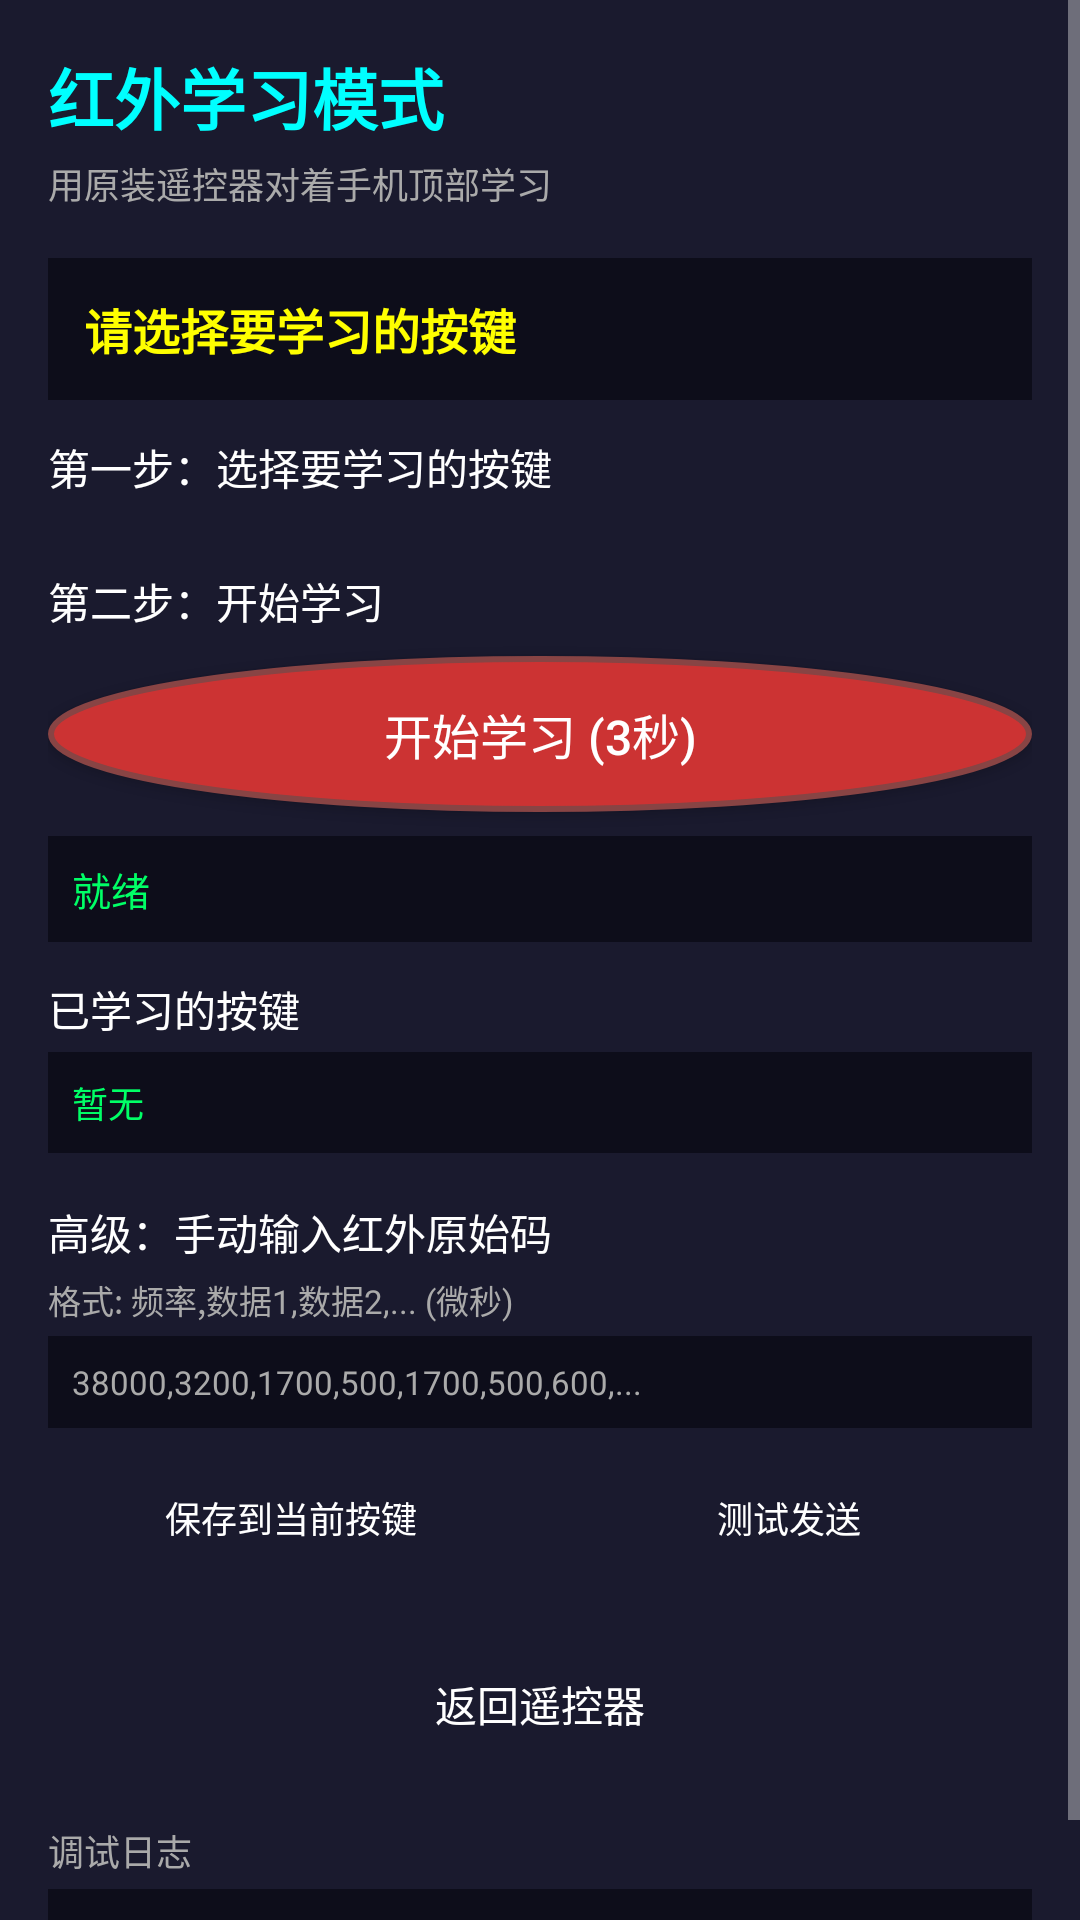

The Android layout XML behind this screen, and the referenced resources:
<!-- AndroidManifest.xml: application theme AppTheme -->
<!-- res/layout/activity_learn.xml -->
<?xml version="1.0" encoding="utf-8"?>
<ScrollView xmlns:android="http://schemas.android.com/apk/res/android"
    android:layout_width="match_parent"
    android:layout_height="match_parent"
    android:background="@color/bg_dark"
    android:fillViewport="true">

    <LinearLayout
        android:layout_width="match_parent"
        android:layout_height="wrap_content"
        android:orientation="vertical"
        android:padding="16dp">

        
        <TextView
            android:layout_width="wrap_content"
            android:layout_height="wrap_content"
            android:text="红外学习模式"
            android:textColor="@color/learn_cyan"
            android:textSize="22sp"
            android:textStyle="bold"
            android:layout_marginBottom="4dp" />

        <TextView
            android:layout_width="wrap_content"
            android:layout_height="wrap_content"
            android:text="用原装遥控器对着手机顶部学习"
            android:textColor="@color/text_gray"
            android:textSize="12sp"
            android:layout_marginBottom="16dp" />

        
        <TextView
            android:id="@+id/tvCurrentTarget"
            android:layout_width="match_parent"
            android:layout_height="wrap_content"
            android:text="请选择要学习的按键"
            android:textColor="@color/learn_yellow"
            android:textSize="16sp"
            android:textStyle="bold"
            android:background="@color/learn_bg"
            android:padding="12dp"
            android:layout_marginBottom="12dp" />

        
        <TextView
            android:layout_width="wrap_content"
            android:layout_height="wrap_content"
            android:text="第一步：选择要学习的按键"
            android:textColor="@color/text_white"
            android:textSize="14sp"
            android:layout_marginBottom="8dp" />

        <GridLayout
            android:id="@+id/gridButtons"
            android:layout_width="match_parent"
            android:layout_height="wrap_content"
            android:columnCount="3"
            android:layout_marginBottom="16dp" />

        
        <TextView
            android:layout_width="wrap_content"
            android:layout_height="wrap_content"
            android:text="第二步：开始学习"
            android:textColor="@color/text_white"
            android:textSize="14sp"
            android:layout_marginBottom="8dp" />

        <Button
            android:id="@+id/btnStartLearn"
            android:layout_width="match_parent"
            android:layout_height="52dp"
            android:text="开始学习 (3秒)"
            android:textColor="@color/text_white"
            android:textSize="16sp"
            android:background="@drawable/btn_power"
            android:layout_marginBottom="8dp" />

        
        <ProgressBar
            android:id="@+id/progressLearn"
            style="?android:attr/progressBarStyleHorizontal"
            android:layout_width="match_parent"
            android:layout_height="wrap_content"
            android:layout_marginBottom="8dp"
            android:visibility="gone" />

        
        <TextView
            android:id="@+id/tvLearnStatus"
            android:layout_width="match_parent"
            android:layout_height="wrap_content"
            android:text="就绪"
            android:textColor="@color/learn_green"
            android:textSize="13sp"
            android:background="@color/learn_bg"
            android:padding="8dp"
            android:layout_marginBottom="12dp" />

        
        <TextView
            android:layout_width="wrap_content"
            android:layout_height="wrap_content"
            android:text="已学习的按键"
            android:textColor="@color/text_white"
            android:textSize="14sp"
            android:layout_marginBottom="4dp" />

        <TextView
            android:id="@+id/tvLearnedList"
            android:layout_width="match_parent"
            android:layout_height="wrap_content"
            android:text="暂无"
            android:textColor="@color/learn_green"
            android:textSize="12sp"
            android:fontFamily="monospace"
            android:background="@color/learn_bg"
            android:padding="8dp"
            android:layout_marginBottom="16dp" />

        
        <TextView
            android:layout_width="wrap_content"
            android:layout_height="wrap_content"
            android:text="高级：手动输入红外原始码"
            android:textColor="@color/text_white"
            android:textSize="14sp"
            android:layout_marginBottom="4dp" />

        <TextView
            android:layout_width="wrap_content"
            android:layout_height="wrap_content"
            android:text="格式: 频率,数据1,数据2,... (微秒)"
            android:textColor="@color/text_gray"
            android:textSize="11sp"
            android:layout_marginBottom="4dp" />

        <EditText
            android:id="@+id/etManualCode"
            android:layout_width="match_parent"
            android:layout_height="wrap_content"
            android:hint="38000,3200,1700,500,1700,500,600,..."
            android:textColor="@color/learn_green"
            android:textColorHint="@color/text_gray"
            android:textSize="11sp"
            android:background="@color/learn_bg"
            android:padding="8dp"
            android:inputType="text"
            android:singleLine="false"
            android:layout_marginBottom="8dp" />

        <LinearLayout
            android:layout_width="match_parent"
            android:layout_height="wrap_content"
            android:orientation="horizontal"
            android:layout_marginBottom="16dp">

            <Button
                android:id="@+id/btnManualSave"
                android:layout_width="0dp"
                android:layout_height="44dp"
                android:layout_weight="1"
                android:text="保存到当前按键"
                android:textColor="@color/text_white"
                android:textSize="12sp"
                android:background="@drawable/btn_round"
                android:layout_marginRight="4dp" />

            <Button
                android:id="@+id/btnManualTest"
                android:layout_width="0dp"
                android:layout_height="44dp"
                android:layout_weight="1"
                android:text="测试发送"
                android:textColor="@color/text_white"
                android:textSize="12sp"
                android:background="@drawable/btn_round" />
        </LinearLayout>

        
        <Button
            android:id="@+id/btnBackToControl"
            android:layout_width="match_parent"
            android:layout_height="48dp"
            android:text="返回遥控器"
            android:textColor="@color/text_white"
            android:textSize="14sp"
            android:background="@drawable/btn_round"
            android:layout_marginBottom="16dp" />

        
        <TextView
            android:layout_width="wrap_content"
            android:layout_height="wrap_content"
            android:text="调试日志"
            android:textColor="@color/text_gray"
            android:textSize="12sp"
            android:layout_marginBottom="4dp" />

        <TextView
            android:id="@+id/tvLearnDebug"
            android:layout_width="match_parent"
            android:layout_height="wrap_content"
            android:text=""
            android:textColor="@color/learn_green"
            android:textSize="10sp"
            android:fontFamily="monospace"
            android:background="@color/learn_bg"
            android:padding="8dp" />

    </LinearLayout>
</ScrollView>
<!-- resources referenced by this layout -->
<resources>
  <color name="bg_dark">#FF1A1A2E</color>
  <color name="learn_bg">#FF0D0D1A</color>
  <color name="learn_cyan">#FF00FFFF</color>
  <color name="learn_green">#FF00FF66</color>
  <color name="learn_yellow">#FFFFFF00</color>
  <color name="text_gray">#FFAAAAAA</color>
  <color name="text_white">#FFFFFFFF</color>
  <!-- drawable btn_power (drawable) -->
  <?xml version="1.0" encoding="utf-8"?>
  <shape xmlns:android="http://schemas.android.com/apk/res/android"
      android:shape="oval">
      <solid android:color="@color/btn_red" />
      <stroke android:width="2dp" android:color="#FF884444" />
  </shape>
  <style name="AppTheme" parent="android:Theme.Material.NoActionBar">
          <item name="android:colorPrimary">@color/haier_blue</item>
          <item name="android:colorPrimaryDark">@color/haier_dark_blue</item>
          <item name="android:colorAccent">@color/haier_light_blue</item>
          <item name="android:windowBackground">@color/bg_dark</item>
          <item name="android:statusBarColor">@color/haier_blue</item>
          <item name="android:textColorPrimary">@color/text_white</item>
      </style>
  <color name="btn_red">#FFCC3333</color>
  <color name="haier_blue">#FF0066CC</color>
  <color name="haier_dark_blue">#FF004488</color>
  <color name="haier_light_blue">#FF3399FF</color>
</resources>
